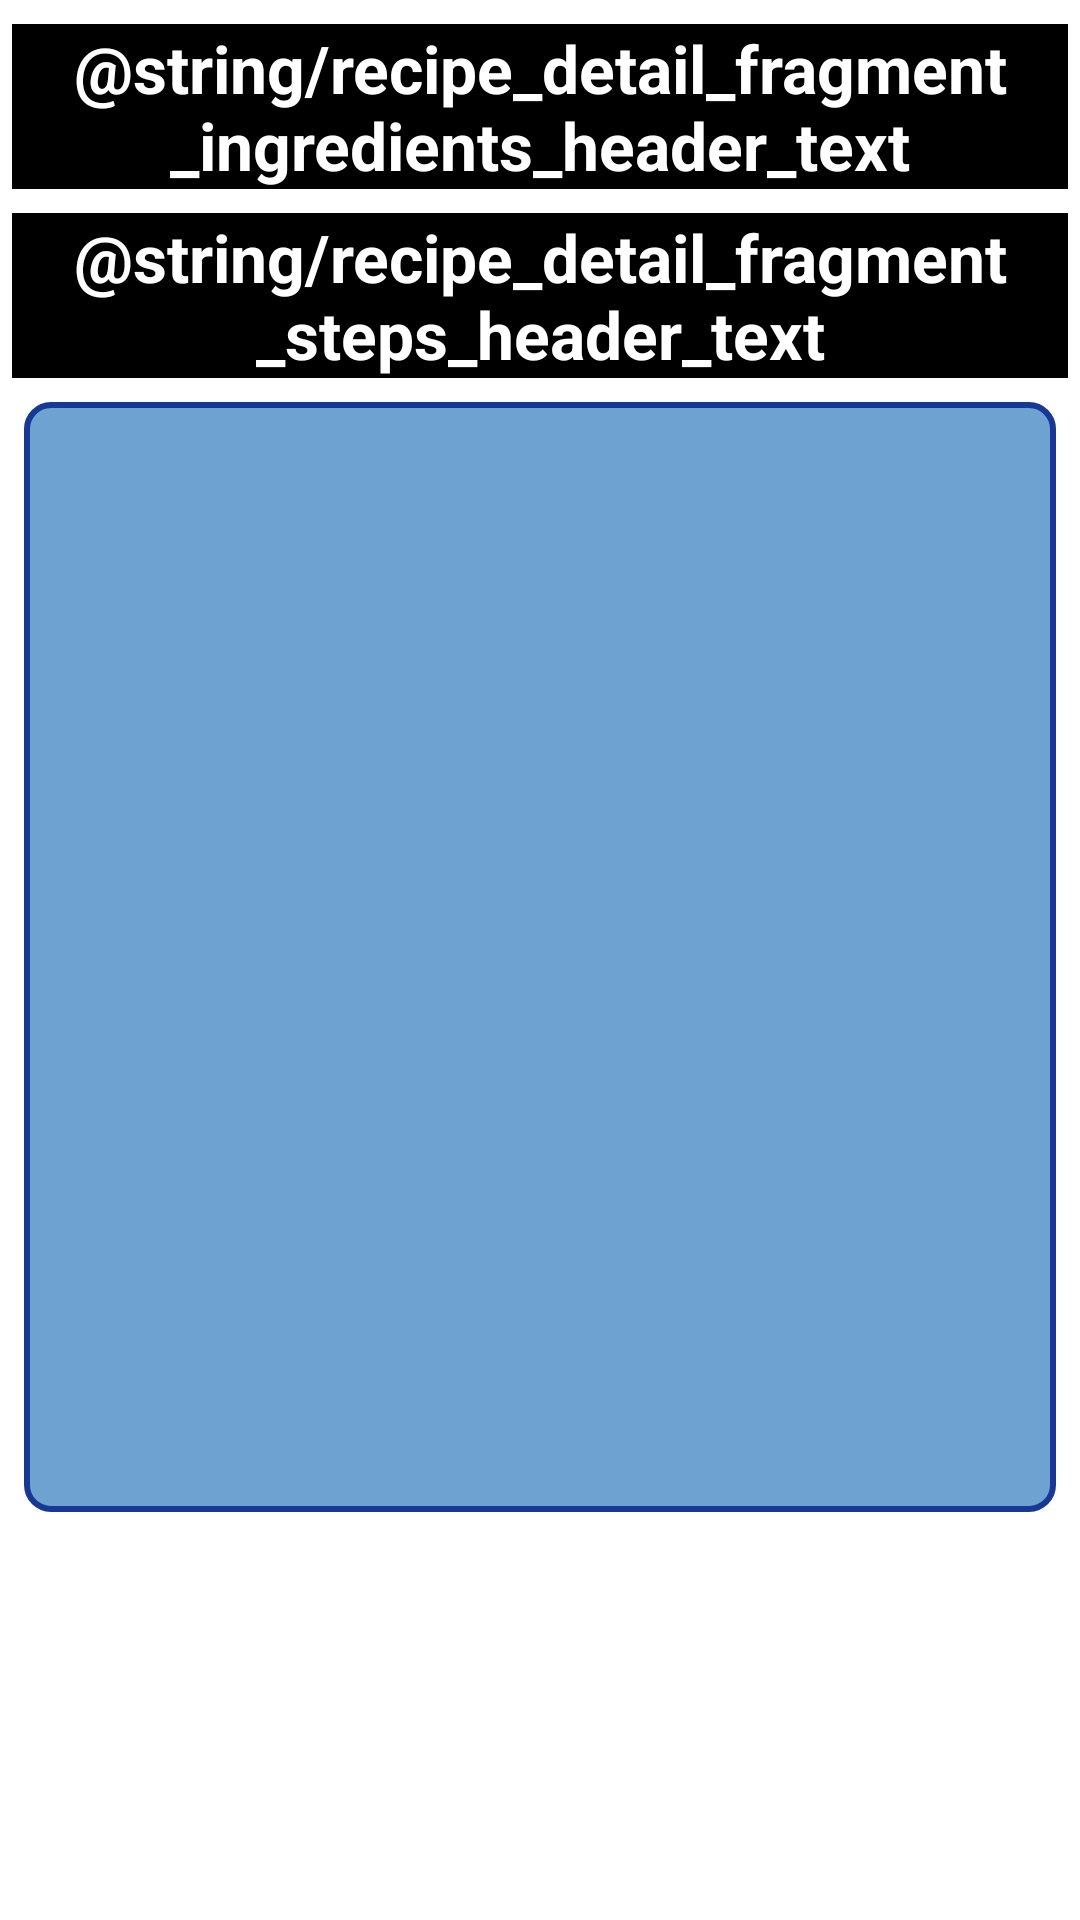

Android layout source for this screen:
<!-- AndroidManifest.xml: application theme AppTheme -->
<!-- res/layout/recipe_detail_fragment.xml -->
<?xml version="1.0" encoding="utf-8"?>
<androidx.constraintlayout.widget.ConstraintLayout xmlns:android="http://schemas.android.com/apk/res/android"
    xmlns:app="http://schemas.android.com/apk/res-auto"
    android:layout_width="match_parent"
    android:layout_height="match_parent">

    <TextView
        android:id="@+id/ingredients"
        android:layout_width="match_parent"
        android:layout_height="wrap_content"
        android:layout_marginStart="@dimen/recipe_detail_fragment_ingredients_text_view_layout_margin_start"
        android:layout_marginLeft="@dimen/recipe_detail_fragment_ingredients_text_view_layout_margin_left"
        android:layout_marginTop="@dimen/recipe_detail_fragment_ingredients_text_view_layout_margin_top"
        android:layout_marginEnd="@dimen/recipe_detail_fragment_ingredients_text_view_layout_margin_end"
        android:layout_marginRight="@dimen/recipe_detail_fragment_ingredients_text_view_layout_margin_right"
        android:background="@android:color/black"
        android:gravity="center"
        android:text="@string/recipe_detail_fragment_ingredients_header_text"
        android:textColor="@android:color/white"
        android:textSize="@dimen/recipe_detail_fragment_ingredients_text_view_text_size"
        android:textStyle="bold"
        app:layout_constraintEnd_toEndOf="parent"
        app:layout_constraintStart_toStartOf="parent"
        app:layout_constraintTop_toTopOf="parent" />

    <androidx.recyclerview.widget.RecyclerView
        android:id="@+id/recipe_ingredients_rv"
        android:layout_width="match_parent"
        android:layout_height="wrap_content"
        android:layout_marginTop="@dimen/recipe_detail_fragment_recipe_ingredients_rv_layout_margin_top"
        android:orientation="horizontal"
        app:layoutManager="androidx.recyclerview.widget.LinearLayoutManager"
        app:layout_constraintEnd_toEndOf="parent"
        app:layout_constraintStart_toStartOf="parent"
        app:layout_constraintTop_toBottomOf="@+id/ingredients" />

    <TextView
        android:id="@+id/steps"
        android:layout_width="match_parent"
        android:layout_height="wrap_content"
        android:layout_margin="@dimen/recipe_detail_fragment_steps_text_view_layout_margin"
        android:background="@android:color/black"
        android:gravity="center"
        android:text="@string/recipe_detail_fragment_steps_header_text"
        android:textColor="@android:color/white"
        android:textSize="@dimen/recipe_detail_fragment_steps_text_view_text_size"
        android:textStyle="bold"
        app:layout_constraintEnd_toEndOf="parent"
        app:layout_constraintStart_toStartOf="parent"
        app:layout_constraintTop_toBottomOf="@+id/recipe_ingredients_rv" />

    <FrameLayout
        android:id="@+id/steps_rv_frame_layout_container"
        android:layout_width="match_parent"
        android:layout_height="@dimen/recipe_detail_fragment_steps_rv_frame_layout_container_layout_height"
        android:layout_margin="@dimen/recipe_detail_fragment_steps_rv_frame_layout_container_layout_margin"
        android:background="@drawable/round_edges"
        app:layout_constraintEnd_toEndOf="parent"
        app:layout_constraintStart_toStartOf="parent"
        app:layout_constraintTop_toBottomOf="@+id/steps">

        <androidx.recyclerview.widget.RecyclerView
            android:id="@+id/recipe_steps_rv"
            android:layout_width="match_parent"
            android:layout_height="wrap_content"
            android:layout_margin="@dimen/recipe_detail_fragment_recipe_steps_rv_layout_margin"
            app:layout_constraintTop_toBottomOf="@+id/recipe_ingredients_rv" />
    </FrameLayout>

</androidx.constraintlayout.widget.ConstraintLayout>
<!-- resources referenced by this layout -->
<resources>
  <dimen name="recipe_detail_fragment_ingredients_text_view_layout_margin_end">4dp</dimen>
  <dimen name="recipe_detail_fragment_ingredients_text_view_layout_margin_left">4dp</dimen>
  <dimen name="recipe_detail_fragment_ingredients_text_view_layout_margin_right">4dp</dimen>
  <dimen name="recipe_detail_fragment_ingredients_text_view_layout_margin_start">4dp</dimen>
  <dimen name="recipe_detail_fragment_ingredients_text_view_layout_margin_top">8dp</dimen>
  <dimen name="recipe_detail_fragment_ingredients_text_view_text_size">22sp</dimen>
  <dimen name="recipe_detail_fragment_recipe_ingredients_rv_layout_margin_top">4dp</dimen>
  <dimen name="recipe_detail_fragment_recipe_steps_rv_layout_margin">8dp</dimen>
  <dimen name="recipe_detail_fragment_steps_rv_frame_layout_container_layout_height">370dp</dimen>
  <dimen name="recipe_detail_fragment_steps_rv_frame_layout_container_layout_margin">8dp</dimen>
  <dimen name="recipe_detail_fragment_steps_text_view_layout_margin">4dp</dimen>
  <dimen name="recipe_detail_fragment_steps_text_view_text_size">22sp</dimen>
  <!-- drawable round_edges (drawable) -->
  <?xml version="1.0" encoding="utf-8"?>
  <shape xmlns:android="http://schemas.android.com/apk/res/android">
      <solid android:color="#6EA3D1"/>
  
      <stroke android:width="2dp"
          android:color="#173995"/>
  
      <padding android:left="2dp"
          android:top="2dp"
          android:right="2dp"
          android:bottom="2dp"/>
  
      <corners android:bottomRightRadius="8dp"
          android:bottomLeftRadius="8dp"
          android:topLeftRadius="8dp"
          android:topRightRadius="8dp"/>
  </shape>
  <style name="AppTheme" parent="Theme.MaterialComponents.Light.DarkActionBar">
          
          <item name="colorPrimary">#3C3B3F</item>
          <item name="colorPrimaryDark">#0F0F10</item>
          <item name="colorAccent">#6E7170</item>
      </style>
</resources>
